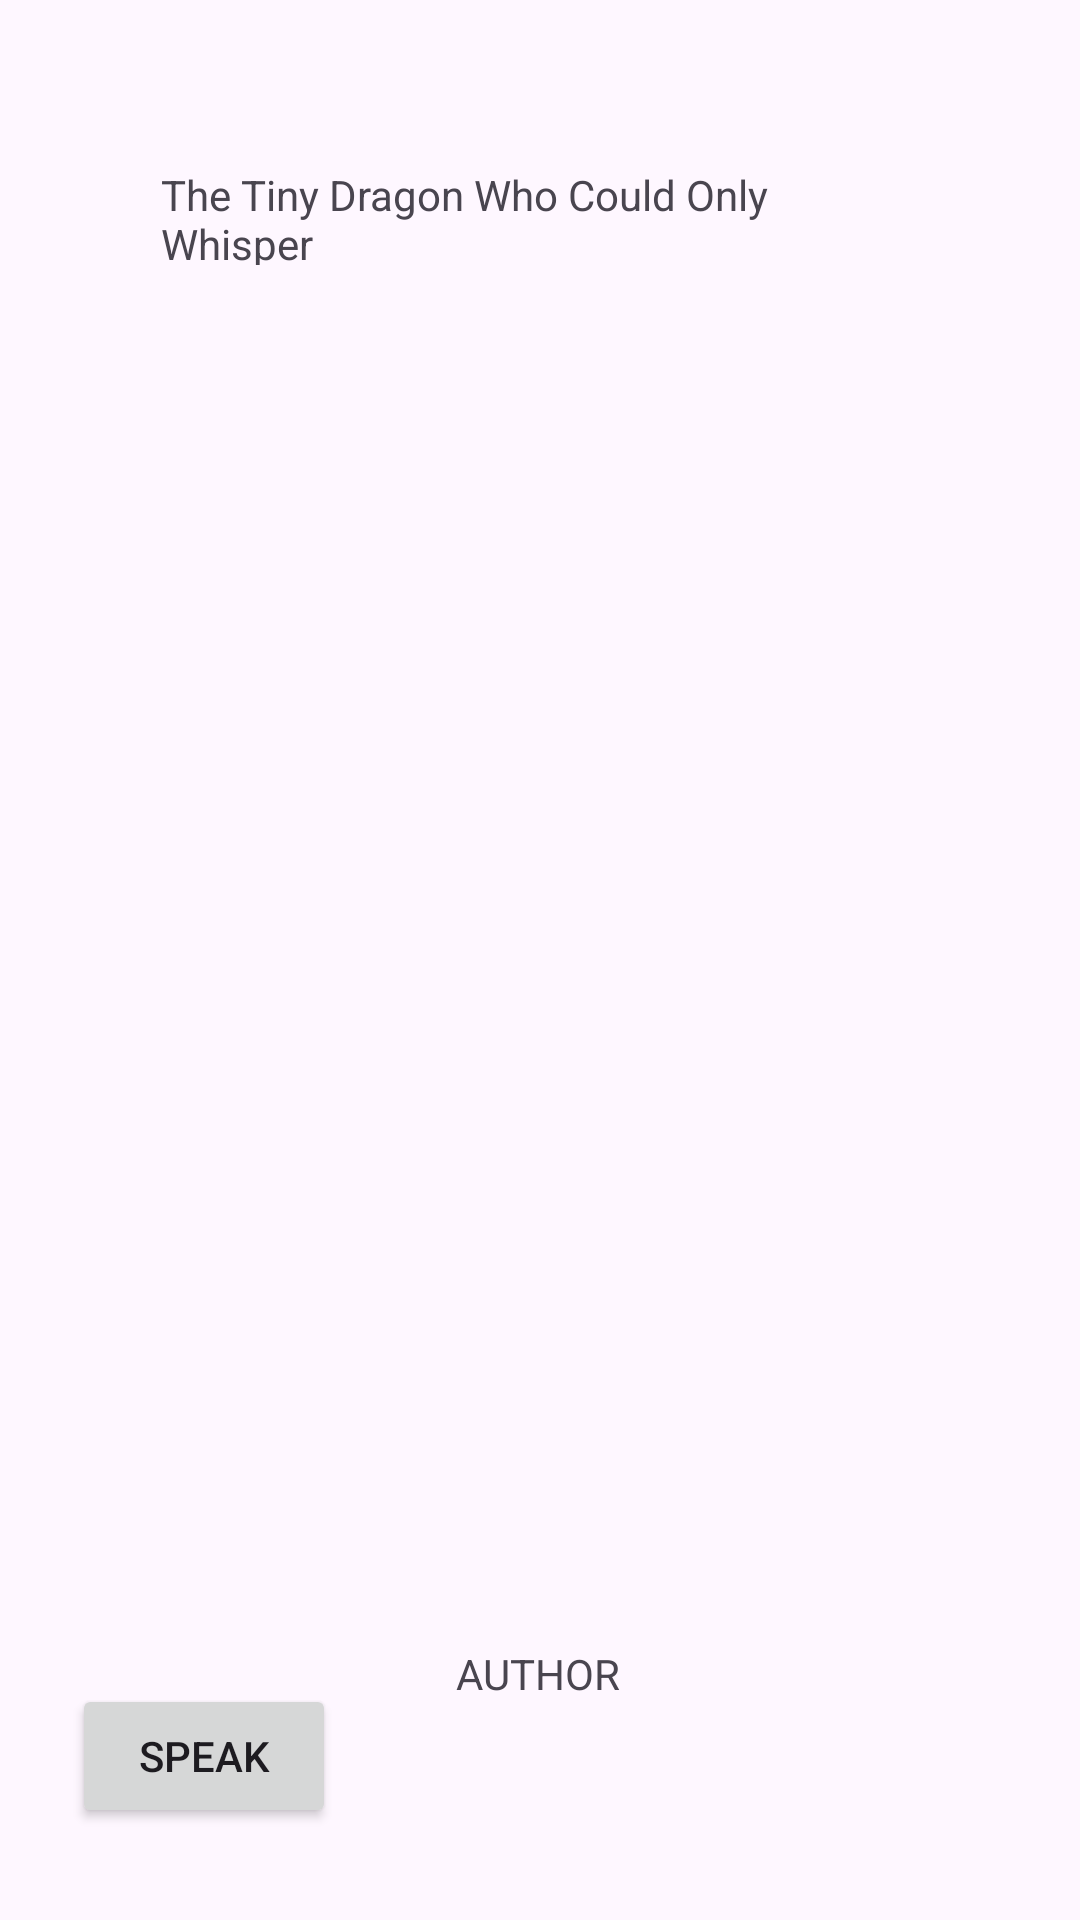

The Android layout XML behind this screen, and the referenced resources:
<!-- AndroidManifest.xml: application theme Theme.Appalaktiki -->
<!-- res/layout/activity_story2.xml -->
<?xml version="1.0" encoding="utf-8"?>
<androidx.constraintlayout.widget.ConstraintLayout xmlns:android="http://schemas.android.com/apk/res/android"
    xmlns:app="http://schemas.android.com/apk/res-auto"
    xmlns:tools="http://schemas.android.com/tools"
    android:id="@+id/main"
    android:layout_width="match_parent"
    android:layout_height="match_parent"
    tools:context=".story2">
    <TextView
        android:id="@+id/textView"
        android:layout_width="252dp"
        android:layout_height="33dp"
        android:text="@string/story2"
        app:layout_constraintBottom_toBottomOf="parent"
        app:layout_constraintEnd_toEndOf="parent"
        app:layout_constraintHorizontal_bias="0.498"
        app:layout_constraintStart_toStartOf="parent"
        app:layout_constraintTop_toTopOf="parent"
        app:layout_constraintVertical_bias="0.091" />

    <TextView
        android:id="@+id/textView3"
        android:layout_width="wrap_content"
        android:layout_height="wrap_content"
        android:text=""
        app:layout_constraintBottom_toBottomOf="parent"
        app:layout_constraintEnd_toEndOf="parent"
        app:layout_constraintHorizontal_bias="0.498"
        app:layout_constraintStart_toStartOf="parent"
        app:layout_constraintTop_toTopOf="parent"
        app:layout_constraintVertical_bias="0.924" />

    <ImageView
        android:id="@+id/imageView"
        android:layout_width="380dp"
        android:layout_height="250dp"
        app:layout_constraintBottom_toBottomOf="parent"
        app:layout_constraintEnd_toEndOf="parent"
        app:layout_constraintHorizontal_bias="0.161"
        app:layout_constraintStart_toStartOf="parent"
        app:layout_constraintTop_toTopOf="parent"
        app:layout_constraintVertical_bias="0.216"
        app:srcCompat="@drawable/story2" />

    <TextView
        android:id="@+id/textView4"
        android:layout_width="323dp"
        android:layout_height="198dp"
        android:text=""
        app:layout_constraintBottom_toBottomOf="parent"
        app:layout_constraintEnd_toEndOf="parent"
        app:layout_constraintHorizontal_bias="0.493"
        app:layout_constraintStart_toStartOf="parent"
        app:layout_constraintTop_toTopOf="parent"
        app:layout_constraintVertical_bias="0.73" />

    <Button
        android:id="@+id/button7"
        android:layout_width="wrap_content"
        android:layout_height="wrap_content"
        android:onClick="speak1"
        android:text="@string/speak"
        app:layout_constraintBottom_toBottomOf="parent"
        app:layout_constraintEnd_toEndOf="parent"
        app:layout_constraintHorizontal_bias="0.088"
        app:layout_constraintStart_toStartOf="parent"
        app:layout_constraintTop_toTopOf="parent"
        app:layout_constraintVertical_bias="0.948" />

    <TextView
        android:id="@+id/textView20"
        android:layout_width="wrap_content"
        android:layout_height="wrap_content"
        android:text="@string/author"
        app:layout_constraintBottom_toBottomOf="parent"
        app:layout_constraintEnd_toEndOf="parent"
        app:layout_constraintHorizontal_bias="0.498"
        app:layout_constraintStart_toStartOf="parent"
        app:layout_constraintTop_toTopOf="parent"
        app:layout_constraintVertical_bias="0.883" />
</androidx.constraintlayout.widget.ConstraintLayout>
<!-- resources referenced by this layout -->
<resources>
  <string name="author" translatable="false">AUTHOR</string>
  <string name="speak" translatable="false">SPEAK</string>
  <string name="story2" translatable="false">The Tiny Dragon Who Could Only Whisper</string>
  <style name="Theme.Appalaktiki" parent="Base.Theme.Appalaktiki" />
  <style name="Base.Theme.Appalaktiki" parent="Theme.Material3.DayNight.NoActionBar">
          
          
      </style>
</resources>
